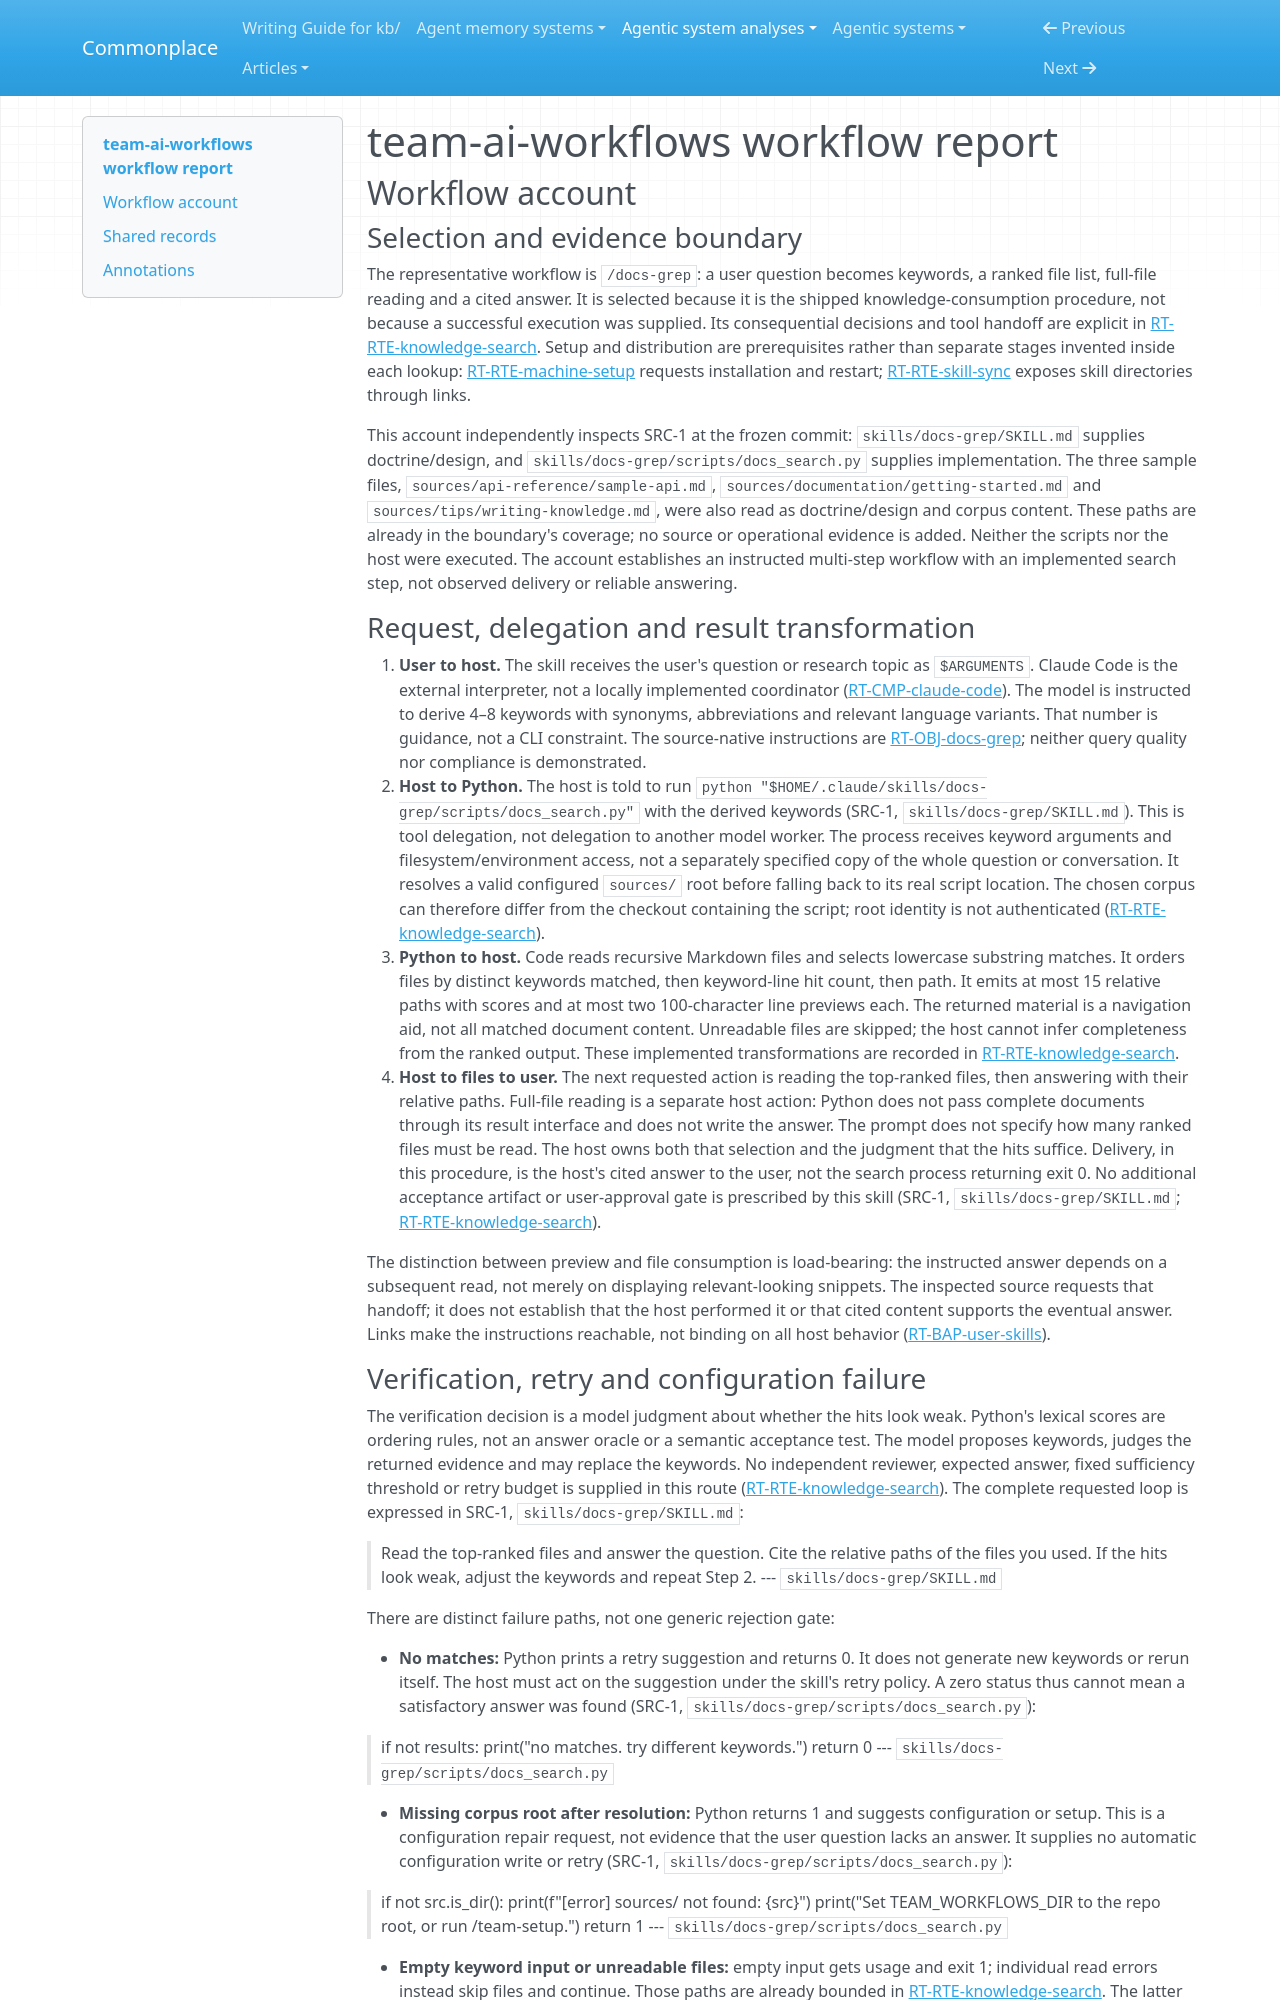

repository: zby/commonplace · page: agentic-system-analyses/retained/umezy--team-ai-workflows/workflow/index.html · generator: mkdocs

---
type: agentic-system-analyses/types/agentic-system-workflow-report.md
description: "Workflow account of team-ai-workflows: a user question passes through keyword search, full-file reading and a cited host answer, with retry and configuration-failure limits."
run-id: AAS-2026-11-09-team-ai-workflows-c00fb85f7ed1-01
reviewed-boundary: "9aebd7a6c2803da450904eb5621ae5439508ff94"
---

# team-ai-workflows workflow report

## Workflow account

### Selection and evidence boundary

The representative workflow is `/docs-grep`: a user question becomes keywords, a ranked file list, full-file reading and a cited answer. It is selected because it is the shipped knowledge-consumption procedure, not because a successful execution was supplied. Its consequential decisions and tool handoff are explicit in [RT-RTE-knowledge-search](runtime.md#rt-rte-knowledge-search). Setup and distribution are prerequisites rather than separate stages invented inside each lookup: [RT-RTE-machine-setup](runtime.md#rt-rte-machine-setup) requests installation and restart; [RT-RTE-skill-sync](runtime.md#rt-rte-skill-sync) exposes skill directories through links.

This account independently inspects SRC-1 at the frozen commit: `skills/docs-grep/SKILL.md` supplies doctrine/design, and `skills/docs-grep/scripts/docs_search.py` supplies implementation. The three sample files, `sources/api-reference/sample-api.md`, `sources/documentation/getting-started.md` and `sources/tips/writing-knowledge.md`, were also read as doctrine/design and corpus content. These paths are already in the boundary's coverage; no source or operational evidence is added. Neither the scripts nor the host were executed. The account establishes an instructed multi-step workflow with an implemented search step, not observed delivery or reliable answering.

### Request, delegation and result transformation

1. **User to host.** The skill receives the user's question or research topic as `$ARGUMENTS`. Claude Code is the external interpreter, not a locally implemented coordinator ([RT-CMP-claude-code](runtime.md#rt-cmp-claude-code)). The model is instructed to derive 4–8 keywords with synonyms, abbreviations and relevant language variants. That number is guidance, not a CLI constraint. The source-native instructions are [RT-OBJ-docs-grep](runtime.md#rt-obj-docs-grep); neither query quality nor compliance is demonstrated.
2. **Host to Python.** The host is told to run `python "$HOME/.claude/skills/docs-grep/scripts/docs_search.py"` with the derived keywords (SRC-1, `skills/docs-grep/SKILL.md`). This is tool delegation, not delegation to another model worker. The process receives keyword arguments and filesystem/environment access, not a separately specified copy of the whole question or conversation. It resolves a valid configured `sources/` root before falling back to its real script location. The chosen corpus can therefore differ from the checkout containing the script; root identity is not authenticated ([RT-RTE-knowledge-search](runtime.md#rt-rte-knowledge-search)).
3. **Python to host.** Code reads recursive Markdown files and selects lowercase substring matches. It orders files by distinct keywords matched, then keyword-line hit count, then path. It emits at most 15 relative paths with scores and at most two 100-character line previews each. The returned material is a navigation aid, not all matched document content. Unreadable files are skipped; the host cannot infer completeness from the ranked output. These implemented transformations are recorded in [RT-RTE-knowledge-search](runtime.md#rt-rte-knowledge-search).
4. **Host to files to user.** The next requested action is reading the top-ranked files, then answering with their relative paths. Full-file reading is a separate host action: Python does not pass complete documents through its result interface and does not write the answer. The prompt does not specify how many ranked files must be read. The host owns both that selection and the judgment that the hits suffice. Delivery, in this procedure, is the host's cited answer to the user, not the search process returning exit 0. No additional acceptance artifact or user-approval gate is prescribed by this skill (SRC-1, `skills/docs-grep/SKILL.md`; [RT-RTE-knowledge-search](runtime.md#rt-rte-knowledge-search)).

The distinction between preview and file consumption is load-bearing: the instructed answer depends on a subsequent read, not merely on displaying relevant-looking snippets. The inspected source requests that handoff; it does not establish that the host performed it or that cited content supports the eventual answer. Links make the instructions reachable, not binding on all host behavior ([RT-BAP-user-skills](runtime.md#rt-bap-user-skills)).
